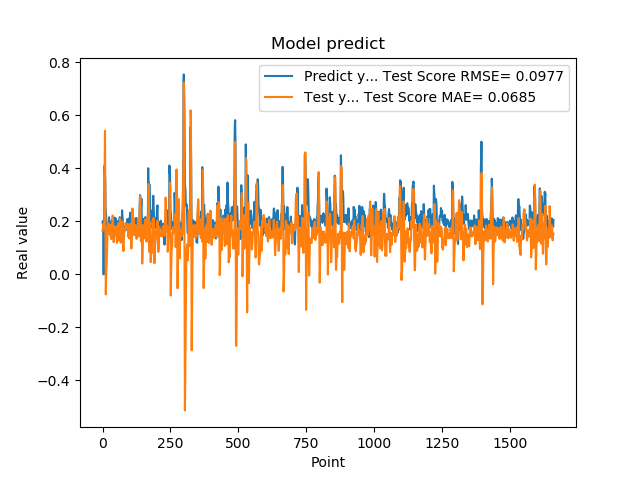

The table this chart was drawn from, first rows:
1.955727785830000398e-01, 1.650894453111250437e-01
1.954265981910000005e-01, 1.711973949118368865e-01
2.004670947789999880e-01, 1.711433928240448654e-01
2.029463946819999587e-01, 1.903972755786779991e-01
0.000000000000000000e+00, 1.715093386740355608e-01
1.862521618600000151e-01, 1.702647057478238191e-01
1.862153261900000301e-01, 1.869757428263128796e-01
4.038094580169999670e-01, 2.180480916847040429e-01
4.118085205549999461e-01, 4.452387490345136589e-01
3.743042349819999948e-01, 5.421136794850991425e-01
3.571429848669999685e-01, 3.448096174550948634e-01
2.572054266930000055e-01, 1.678148531627528528e-01
2.409307956699999753e-01, -7.520223084436779282e-02
2.253161966800000249e-01, -1.631329547771294755e-02
1.935185044999999937e-01, 1.877445544324518947e-02
1.787700653079999924e-01, 3.539147261538949651e-02
1.622045934200000150e-01, 6.899283102506617582e-02
1.761920750140000269e-01, 1.037807359702131588e-01
1.883655935530000325e-01, 1.429962268798088409e-01
1.861467957499999548e-01, 1.752443772070516603e-01
1.954913884399999968e-01, 1.834849117906399429e-01
1.954011768099999935e-01, 1.950977360011820760e-01
1.660518944260000185e-01, 1.711201200054426053e-01
1.907722949980000249e-01, 1.549339977175789862e-01
2.156041562559999625e-01, 1.560927452903735357e-01
1.898660957809999716e-01, 1.677287339883146988e-01
1.770474612709999895e-01, 1.823163001497388747e-01
2.001174986360000074e-01, 1.871028983327712447e-01
1.948629021640000125e-01, 1.467945266019887729e-01
1.922753006219999894e-01, 1.479557153830836635e-01
1.779100298880000042e-01, 1.878601390258602677e-01
1.810636967419999854e-01, 1.699832876495352418e-01
1.680064052340000114e-01, 1.332480069340398754e-01
1.635809391740000174e-01, 1.444817317682987323e-01
1.706920862200000111e-01, 1.517052035280765654e-01
1.916799396280000345e-01, 1.684866899226598602e-01
2.085516005749999957e-01, 1.839218872902284307e-01
2.058236002919999752e-01, 2.219909346955261653e-01
1.828240007160000513e-01, 2.158718683093557855e-01
1.857409924269999846e-01, 1.790037329630173313e-01
1.775099337099999841e-01, 1.475718472041243901e-01
1.752161234619999952e-01, 1.218185425984442127e-01
1.971126049759999999e-01, 1.381641847965816294e-01
1.845117062330000057e-01, 1.649427945445393340e-01
1.984785944219999987e-01, 1.671124063861838815e-01
2.143009155989999692e-01, 1.817968403315646519e-01
1.841159015890000139e-01, 1.816652320119538089e-01
2.104043960570000094e-01, 1.597110404794098437e-01
2.032361328599999739e-01, 1.629149585279801860e-01
2.088565975429999833e-01, 1.470453944671772928e-01
1.960448026660000231e-01, 1.624262501439871498e-01
1.900728046889999523e-01, 1.778814028167863270e-01
1.658952832220000062e-01, 1.283891204524935659e-01
1.872539073229999851e-01, 1.188931891622208720e-01
1.852532625200000171e-01, 1.291252054290933093e-01
1.799222826959999966e-01, 1.557920911492258476e-01
2.012764066460000223e-01, 1.684447474040062509e-01
1.978618204589999985e-01, 1.923023980301946378e-01
1.950792670250000027e-01, 1.799358558380995676e-01
1.711323857310000085e-01, 1.775711352178046265e-01
1.623787879939999901e-01, 1.533114292042922211e-01
... 1,599 more rows
